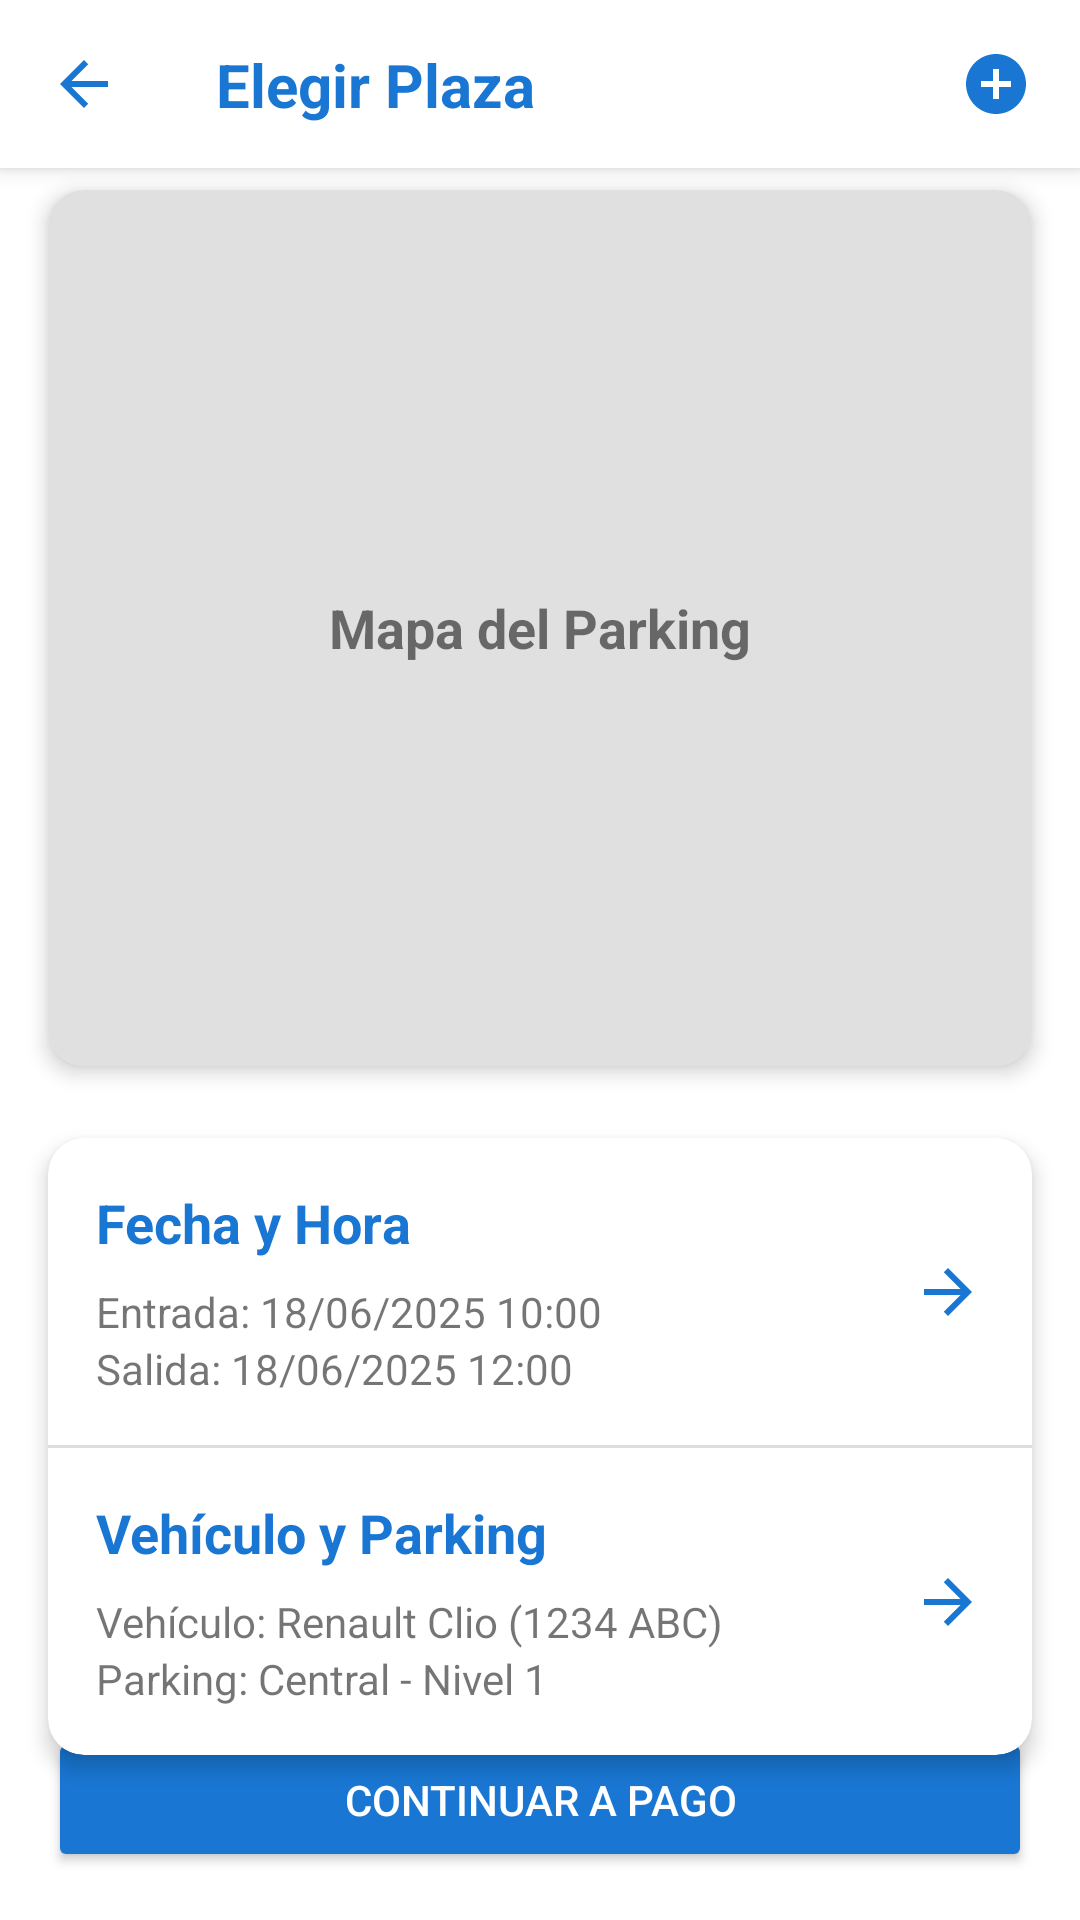

Reconstruct the res/layout file that produces this screen, plus the resources it refers to.
<!-- AndroidManifest.xml: application theme Theme.ParkingLKS -->
<!-- res/layout/fragment_elegir_plaza.xml -->
<?xml version="1.0" encoding="utf-8"?>
<androidx.constraintlayout.widget.ConstraintLayout xmlns:android="http://schemas.android.com/apk/res/android"
    xmlns:app="http://schemas.android.com/apk/res-auto"
    xmlns:tools="http://schemas.android.com/tools"
    android:layout_width="match_parent"
    android:layout_height="match_parent"
    android:background="@android:color/white"
    tools:context=".view.fragment.ElegirPlazaFragment">

    
    <androidx.appcompat.widget.Toolbar
        android:id="@+id/toolbar_elegir_plaza"
        android:layout_width="match_parent"
        android:layout_height="?attr/actionBarSize"
        android:background="@android:color/white"
        android:elevation="4dp"
        app:navigationIcon="@drawable/ic_arrow_back"
        app:layout_constraintTop_toTopOf="parent">
        <androidx.constraintlayout.widget.ConstraintLayout
            android:layout_width="match_parent"
            android:layout_height="match_parent">

            <TextView
                android:layout_width="wrap_content"
                android:layout_height="wrap_content"
                android:text="Elegir Plaza"
                android:textColor="@color/colorPrimary"
                android:textSize="20sp"
                android:textStyle="bold"
                app:layout_constraintBottom_toBottomOf="parent"
                app:layout_constraintStart_toStartOf="parent"
                app:layout_constraintTop_toTopOf="parent" />

            <ImageView
                android:layout_width="24dp"
                android:layout_height="24dp"
                android:src="@drawable/ic_new_reservation"
                android:layout_marginEnd="16dp"
                app:tint="@color/colorPrimary"
                app:layout_constraintEnd_toEndOf="parent"
                app:layout_constraintTop_toTopOf="parent"
                app:layout_constraintBottom_toBottomOf="parent" />
        </androidx.constraintlayout.widget.ConstraintLayout>
    </androidx.appcompat.widget.Toolbar>

    
    <androidx.constraintlayout.widget.ConstraintLayout
        android:layout_width="match_parent"
        android:layout_height="0dp"
        app:layout_constraintTop_toBottomOf="@id/toolbar_elegir_plaza"
        app:layout_constraintBottom_toBottomOf="parent">

        
        <androidx.cardview.widget.CardView
            android:id="@+id/cardMapaParking"
            android:layout_width="match_parent"
            android:layout_height="0dp"
            android:layout_margin="16dp"
            app:cardCornerRadius="12dp"
            app:cardElevation="4dp"
            app:layout_constraintTop_toTopOf="parent"
            app:layout_constraintBottom_toTopOf="@id/cardDetallesReserva"
            app:layout_constraintHeight_percent="0.5">

            <FrameLayout
                android:id="@+id/contenedorMapa"
                android:layout_width="match_parent"
                android:layout_height="match_parent"
                android:background="#E0E0E0">

                
                <TextView
                    android:layout_width="wrap_content"
                    android:layout_height="wrap_content"
                    android:text="Mapa del Parking"
                    android:textSize="18sp"
                    android:textStyle="bold"
                    android:layout_gravity="center"/>

                
                
            </FrameLayout>
        </androidx.cardview.widget.CardView>

        
        <androidx.cardview.widget.CardView
            android:id="@+id/cardDetallesReserva"
            android:layout_width="match_parent"
            android:layout_height="wrap_content"
            android:layout_marginStart="16dp"
            android:layout_marginEnd="16dp"
            android:layout_marginTop="8dp"
            app:cardCornerRadius="12dp"
            app:cardElevation="4dp"
            app:layout_constraintBottom_toTopOf="@id/btnContinuar"
            app:layout_constraintTop_toBottomOf="@id/cardMapaParking">

            <LinearLayout
                android:layout_width="match_parent"
                android:layout_height="wrap_content"
                android:orientation="vertical">

                
                <androidx.constraintlayout.widget.ConstraintLayout
                    android:id="@+id/contenedorFechaHora"
                    android:layout_width="match_parent"
                    android:layout_height="wrap_content"
                    android:padding="16dp"
                    android:background="?attr/selectableItemBackground"
                    android:clickable="true"
                    android:focusable="true">

                    <TextView
                        android:id="@+id/tvTituloDetallesFecha"
                        android:layout_width="wrap_content"
                        android:layout_height="wrap_content"
                        android:text="Fecha y Hora"
                        android:textSize="18sp"
                        android:textStyle="bold"
                        android:textColor="@color/colorPrimary"
                        app:layout_constraintTop_toTopOf="parent"
                        app:layout_constraintStart_toStartOf="parent"/>

                    <TextView
                        android:id="@+id/tvFechaHoraEntrada"
                        android:layout_width="0dp"
                        android:layout_height="wrap_content"
                        android:text="Entrada: 18/06/2025 10:00"
                        android:textSize="14sp"
                        android:layout_marginTop="8dp"
                        app:layout_constraintTop_toBottomOf="@id/tvTituloDetallesFecha"
                        app:layout_constraintStart_toStartOf="parent"
                        app:layout_constraintEnd_toStartOf="@id/ivEditarFecha"/>

                    <TextView
                        android:id="@+id/tvFechaHoraSalida"
                        android:layout_width="0dp"
                        android:layout_height="wrap_content"
                        android:text="Salida: 18/06/2025 12:00"
                        android:textSize="14sp"
                        app:layout_constraintTop_toBottomOf="@id/tvFechaHoraEntrada"
                        app:layout_constraintStart_toStartOf="parent"
                        app:layout_constraintEnd_toStartOf="@id/ivEditarFecha"/>

                    <ImageView
                        android:id="@+id/ivEditarFecha"
                        android:layout_width="24dp"
                        android:layout_height="24dp"
                        android:src="@drawable/ic_arrow_back"
                        android:rotation="180"
                        app:layout_constraintEnd_toEndOf="parent"
                        app:layout_constraintTop_toTopOf="parent"
                        app:layout_constraintBottom_toBottomOf="parent"
                        app:tint="@color/colorPrimary"/>
                </androidx.constraintlayout.widget.ConstraintLayout>

                <View
                    android:layout_width="match_parent"
                    android:layout_height="1dp"
                    android:background="#DDDDDD"/>

                
                <androidx.constraintlayout.widget.ConstraintLayout
                    android:id="@+id/contenedorVehiculo"
                    android:layout_width="match_parent"
                    android:layout_height="wrap_content"
                    android:padding="16dp"
                    android:background="?attr/selectableItemBackground"
                    android:clickable="true"
                    android:focusable="true">

                    <TextView
                        android:id="@+id/tvTituloDetallesVehiculo"
                        android:layout_width="wrap_content"
                        android:layout_height="wrap_content"
                        android:text="Vehículo y Parking"
                        android:textSize="18sp"
                        android:textStyle="bold"
                        android:textColor="@color/colorPrimary"
                        app:layout_constraintTop_toTopOf="parent"
                        app:layout_constraintStart_toStartOf="parent"/>

                    <TextView
                        android:id="@+id/tvVehiculo"
                        android:layout_width="0dp"
                        android:layout_height="wrap_content"
                        android:text="Vehículo: Renault Clio (1234 ABC)"
                        android:textSize="14sp"
                        android:layout_marginTop="8dp"
                        app:layout_constraintTop_toBottomOf="@id/tvTituloDetallesVehiculo"
                        app:layout_constraintStart_toStartOf="parent"
                        app:layout_constraintEnd_toStartOf="@id/ivEditarVehiculo"/>

                    <TextView
                        android:id="@+id/tvLugar"
                        android:layout_width="0dp"
                        android:layout_height="wrap_content"
                        android:text="Parking: Central - Nivel 1"
                        android:textSize="14sp"
                        app:layout_constraintTop_toBottomOf="@id/tvVehiculo"
                        app:layout_constraintStart_toStartOf="parent"
                        app:layout_constraintEnd_toStartOf="@id/ivEditarVehiculo"/>

                    <ImageView
                        android:id="@+id/ivEditarVehiculo"
                        android:layout_width="24dp"
                        android:layout_height="24dp"
                        android:src="@drawable/ic_arrow_back"
                        android:rotation="180"
                        app:layout_constraintEnd_toEndOf="parent"
                        app:layout_constraintTop_toTopOf="parent"
                        app:layout_constraintBottom_toBottomOf="parent"
                        app:tint="@color/colorPrimary"/>
                </androidx.constraintlayout.widget.ConstraintLayout>
            </LinearLayout>
        </androidx.cardview.widget.CardView>

        
        <Button
            android:id="@+id/btnContinuar"
            android:layout_width="match_parent"
            android:layout_height="wrap_content"
            android:text="Continuar a Pago"
            android:textColor="@android:color/white"
            android:backgroundTint="@color/colorPrimary"
            android:padding="12dp"
            android:layout_margin="16dp"
            app:layout_constraintBottom_toBottomOf="parent"/>
    </androidx.constraintlayout.widget.ConstraintLayout>
</androidx.constraintlayout.widget.ConstraintLayout>
<!-- resources referenced by this layout -->
<resources>
  <color name="colorPrimary">#1976D2</color>
  <!-- drawable ic_arrow_back (drawable) -->
  <?xml version="1.0" encoding="utf-8"?>
  <vector xmlns:android="http://schemas.android.com/apk/res/android"
      xmlns:app="http://schemas.android.com/apk/res-auto"
  
      android:width="24dp"
      android:height="24dp"
      android:viewportWidth="24"
      android:viewportHeight="24"
      app:tint="#1976D2">
    <path
        android:fillColor="@android:color/white"
        android:pathData="M20,11H7.83l5.59,-5.59L12,4l-8,8 8,8 1.41,-1.41L7.83,13H20v-2z"/>
  </vector>
  <!-- drawable ic_new_reservation (drawable) -->
  <?xml version="1.0" encoding="utf-8"?>
  <vector xmlns:android="http://schemas.android.com/apk/res/android"
      android:width="24dp"
      android:height="24dp"
      android:viewportWidth="24"
      android:viewportHeight="24"
      android:tint="?attr/colorControlNormal">
      <path
          android:fillColor="@android:color/white"
          android:pathData="M12,2C6.48,2 2,6.48 2,12s4.48,10 10,10 10,-4.48 10,-10S17.52,2 12,2zM17,13h-4v4h-2v-4L7,13v-2h4L11,7h2v4h4v2z"/>
  </vector>
  <style name="Theme.ParkingLKS" parent="Theme.MaterialComponents.DayNight.NoActionBar">
          
          <item name="colorPrimary">@color/black</item>
          <item name="colorPrimaryVariant">@color/black</item>
          <item name="colorOnPrimary">@color/white</item>
          
          <item name="colorSecondary">@color/teal_200</item>
          <item name="colorSecondaryVariant">@color/teal_700</item>
          <item name="colorOnSecondary">@color/black</item>
          
          <item name="android:statusBarColor" tools:targetApi="l">?attr/colorPrimaryVariant</item>
          
          <item name="android:textColorHint">@color/black</item>
      </style>
  <color name="black">#FF000000</color>
  <color name="white">#FFFFFFFF</color>
  <color name="teal_200">#FF03DAC5</color>
  <color name="teal_700">#FF018786</color>
</resources>
